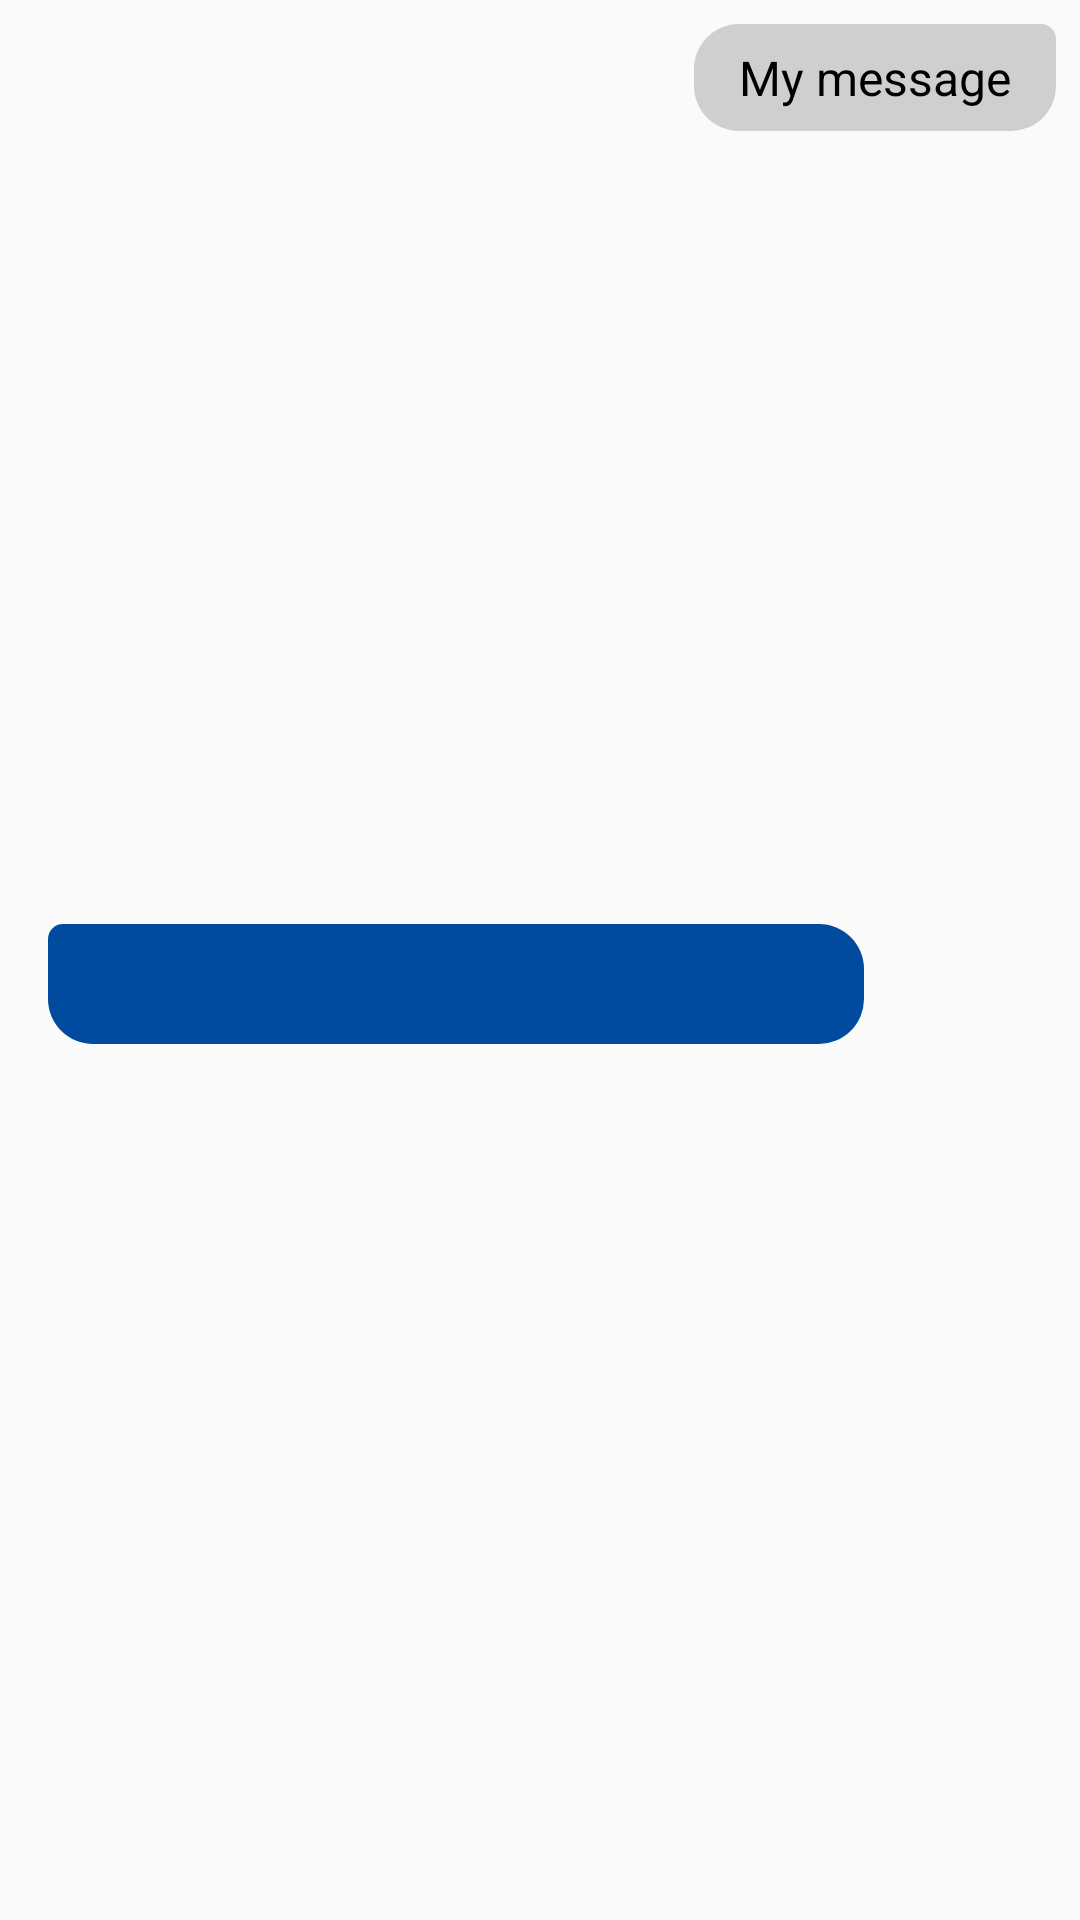

Reconstruct the res/layout file that produces this screen, plus the resources it refers to.
<!-- AndroidManifest.xml: application theme AppTheme.NoActionBar -->
<!-- res/layout/dialog_missit_suggestions.xml -->
<?xml version="1.0" encoding="utf-8"?>
<android.support.constraint.ConstraintLayout xmlns:android="http://schemas.android.com/apk/res/android"
    xmlns:app="http://schemas.android.com/apk/res-auto"
    xmlns:tools="http://schemas.android.com/tools"
    android:layout_width="match_parent"
    android:layout_height="match_parent"
    android:background="@null">

    <android.support.constraint.ConstraintLayout
        android:id="@+id/suggestionsLayout"
        android:layout_width="0dp"
        android:layout_height="wrap_content"
        android:layout_marginStart="16dp"
        android:layout_marginLeft="16dp"
        android:layout_marginTop="16dp"
        android:layout_marginEnd="64dp"
        android:layout_marginRight="64dp"
        android:layout_marginBottom="8dp"
        android:background="@drawable/message_bubble_received"
        app:layout_constraintBottom_toBottomOf="parent"
        app:layout_constraintEnd_toEndOf="@+id/currMessageBody"
        app:layout_constraintStart_toStartOf="parent"
        app:layout_constraintTop_toTopOf="@+id/currMessageBody">

        <ImageButton
            android:id="@+id/addSuggestionButton"
            android:layout_width="wrap_content"
            android:layout_height="wrap_content"
            android:layout_marginBottom="16dp"
            android:background="@drawable/avatar_received"
            app:layout_constraintBottom_toBottomOf="parent"
            app:layout_constraintStart_toStartOf="@+id/suggestionView"
            app:srcCompat="@drawable/ic_add_white_24dp" />

        <ImageButton
            android:id="@+id/closeButton"
            android:layout_width="wrap_content"
            android:layout_height="wrap_content"
            android:layout_marginStart="8dp"
            android:layout_marginLeft="8dp"
            android:layout_marginTop="8dp"
            android:background="@null"
            app:layout_constraintStart_toStartOf="parent"
            app:layout_constraintTop_toTopOf="parent"
            app:srcCompat="@drawable/ic_keyboard_arrow_down_black_24dp" />

        <android.support.v7.widget.RecyclerView
            android:id="@+id/suggestionView"
            android:layout_width="0dp"
            android:layout_height="wrap_content"
            android:layout_marginStart="16dp"
            android:layout_marginLeft="16dp"
            android:layout_marginTop="8dp"
            android:layout_marginEnd="8dp"
            android:layout_marginRight="8dp"
            android:layout_marginBottom="8dp"
            app:layout_constraintBottom_toTopOf="@+id/addSuggestionButton"
            app:layout_constraintEnd_toEndOf="parent"
            app:layout_constraintStart_toStartOf="parent"
            app:layout_constraintTop_toBottomOf="@+id/closeButton">

        </android.support.v7.widget.RecyclerView>
    </android.support.constraint.ConstraintLayout>

    

    <TextView
        android:id="@+id/currMessageBody"
        android:layout_width="wrap_content"
        android:layout_height="wrap_content"
        android:layout_marginTop="8dp"
        android:layout_marginEnd="8dp"
        android:layout_marginRight="8dp"
        android:background="@drawable/message_bubble_sent"
        android:gravity="end|right"
        android:maxWidth="250dp"
        android:paddingLeft="15dp"
        android:paddingTop="7dp"
        android:paddingRight="15dp"
        android:paddingBottom="7dp"
        android:text="@string/message_sent_placeholder"
        android:textColor="@color/colorMessageTextDark"
        android:textSize="@dimen/messageTextSize"
        app:layout_constraintEnd_toEndOf="parent"
        app:layout_constraintTop_toTopOf="parent" />

</android.support.constraint.ConstraintLayout>
<!-- resources referenced by this layout -->
<resources>
  <color name="colorMessageTextDark">#000000</color>
  <color name="primaryColor">#1976D2</color>
  <dimen name="messageTextSize">16sp</dimen>
  <!-- drawable avatar_received (drawable) -->
  <?xml version="1.0" encoding="utf-8"?>
  <shape xmlns:android="http://schemas.android.com/apk/res/android"
      android:shape="oval">
      <solid android:color="@color/secondaryColor"/>
  </shape>
  <!-- drawable ic_send_black_24dp (drawable) -->
  <vector android:height="42dp" android:tint="#FFFFFF"
      android:viewportHeight="24.0" android:viewportWidth="24.0"
      android:width="42dp" xmlns:android="http://schemas.android.com/apk/res/android">
      <path android:fillColor="#FF000000" android:pathData="M2.01,21L23,12 2.01,3 2,10l15,2 -15,2z"/>
  </vector>
  <!-- drawable message_bubble_received (drawable) -->
  <?xml version="1.0" encoding="utf-8"?>
  <shape xmlns:android="http://schemas.android.com/apk/res/android"
      android:shape="rectangle">
      <solid android:color="@color/primaryColorDark3"/>
      <corners android:radius="15dp" android:topLeftRadius="5dp"/>
  </shape>
  <!-- drawable message_bubble_sent (drawable) -->
  <?xml version="1.0" encoding="utf-8"?>
  <shape xmlns:android="http://schemas.android.com/apk/res/android" android:shape="rectangle">
      <solid android:color="@color/colorMessageLight" />
      <corners android:radius="15dp" android:topRightRadius="5dp" />
  </shape>
  <string name="message_sent_placeholder">My message</string>
  <style name="AppTheme.NoActionBar">
          <item name="windowActionBar">false</item>
          <item name="windowNoTitle">true</item>
      </style>
  <color name="secondaryColor">#aed681</color>
  <color name="primaryColorDark3">#004ba0</color>
  <color name="colorMessageLight">#CFCFCF</color>
</resources>
